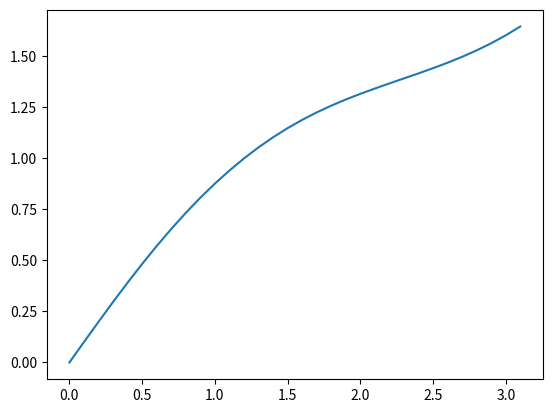

Write the Python code that produced this figure.
# -*- coding: utf-8 -*-
"""
Created on Tue Jul 12 17:13:26 2022

[redacted]

For calculating the impedance of the equivelent circuit of the perovsite.

Might also give the separate current for the ionic and electronic part.




"""

import numpy as np
from scipy.integrate import solve_ivp
import matplotlib.pyplot as plt
#%%
q = 1.6e-19     #charge of electron
k = 1.38e-23    #boltzmann constant
T = 300     #room temperature


def Zcap(C , w):    #the impedance of a capacitor
    return 1/(1j * w * C)


#define the circuit of an equivalent circuit of a pervskite device
#required parameters are
#C_a,b,c,g: the capacitors in the circuit. See Onenote
#J_s: the saturation current of the transistor
#n: the ideality factor the transistor
#R_i: the ionic resistence
#V: the background voltage
#w: the frequency of the perturbation
#


def find_imp(w, C_a, C_b, R_i, C_g, C_c, J_s, n, V, q_init):  
    q_init = q_init
    #dQdt = (V - Q/C_a - Q/C_b - Q/C_c)/R_i                 
    F = lambda t, Q: (V - Q/C_a - Q/C_b - Q/C_c)/R_i      #the ODE of the ionic branch
    #now solve for Q
    t_eval = np.arange(0, 10, 0.1)                      #times at which store in solution
    sol = solve_ivp(F, [0, 10], [q_init], t_eval=t_eval)     #approximate the solution in interval [0, 10], initial value of q
    v1 = V - sol.y[0][-1]/C_a  #the voltage connecting to thetransistor
    J1 = J_s*(np.e**(q*(v1)/(n*k*T)) - np.e**(q*(v1 - V)/(n*k*T))) #finding J_1by using the property of thransistor
    Z_elct = 1/(J_s*(q/(k*T))*J1)   #finding the impedance of the electronic branch by differentiating dJ/dv
    Z_d = 1 / (1/Zcap(C_g,w) + R_i)
    Z_ion = (Zcap(C_a,w) + Zcap(C_b,w) + Zcap(C_c,w) + Z_d)
    Z_tot = 1 / (1/Z_ion + 1/ Z_elct)
    return Z_tot



def find_implist(w_h, w_l,  C_a, C_b, R_i, C_g, C_c, J_s, n, V, q_init):
    wlist = np.arange(w_h, w_l, 1e-2)        #first resistence, second resistance, capacitance, type of plot(Nyquist or freqency)
    zrlist = []                                 #reference Note section 1
    zilist = []
    fzlist = []
    n=0                                 #the y axis of the Bode spectrum (the effective capacitance)
    for w in wlist:
        print(n)
        n+=1
        z = find_imp(w, C_a, C_b, R_i, C_g, C_c, J_s, n, V, q_init)
        zrlist.append(z.real)
        zilist.append(-z.imag)                    # use positive zimag to keep image in first quadrant
        fzlist.append((1/z).imag / w)           #fzlist is the effective capacitance term in the Bode plot y axis
    return np.array(wlist), np.array(zrlist), np.array(zilist), fzlist


#%%
#a, b, c, d= find_implist(1e-4, 10., 1., 1., 1., 1., 1., 1., 1., 1., 0)  
a, b, c, d= find_implist(0.001, 10, 1,1,40,40,1,1, 1,5,1)
print(a)



#%%
#b = find_imp(10., 1., 1., 1., 1., 1., 1., 1., 1., 0)
b = find_imp(1e-4, 1e-4,1e-4,4,4,1e-4,1e-4, 1,5,1)





#%% try solving an arbirary ODE

F = lambda x, y: (np.cos(x)+x-y)
t_eval = np.arange(0, np.pi, 0.1)
sol = solve_ivp(F, [0,np.pi], [0], t_eval = t_eval)

plt.plot(sol.t, sol.y[0])













































